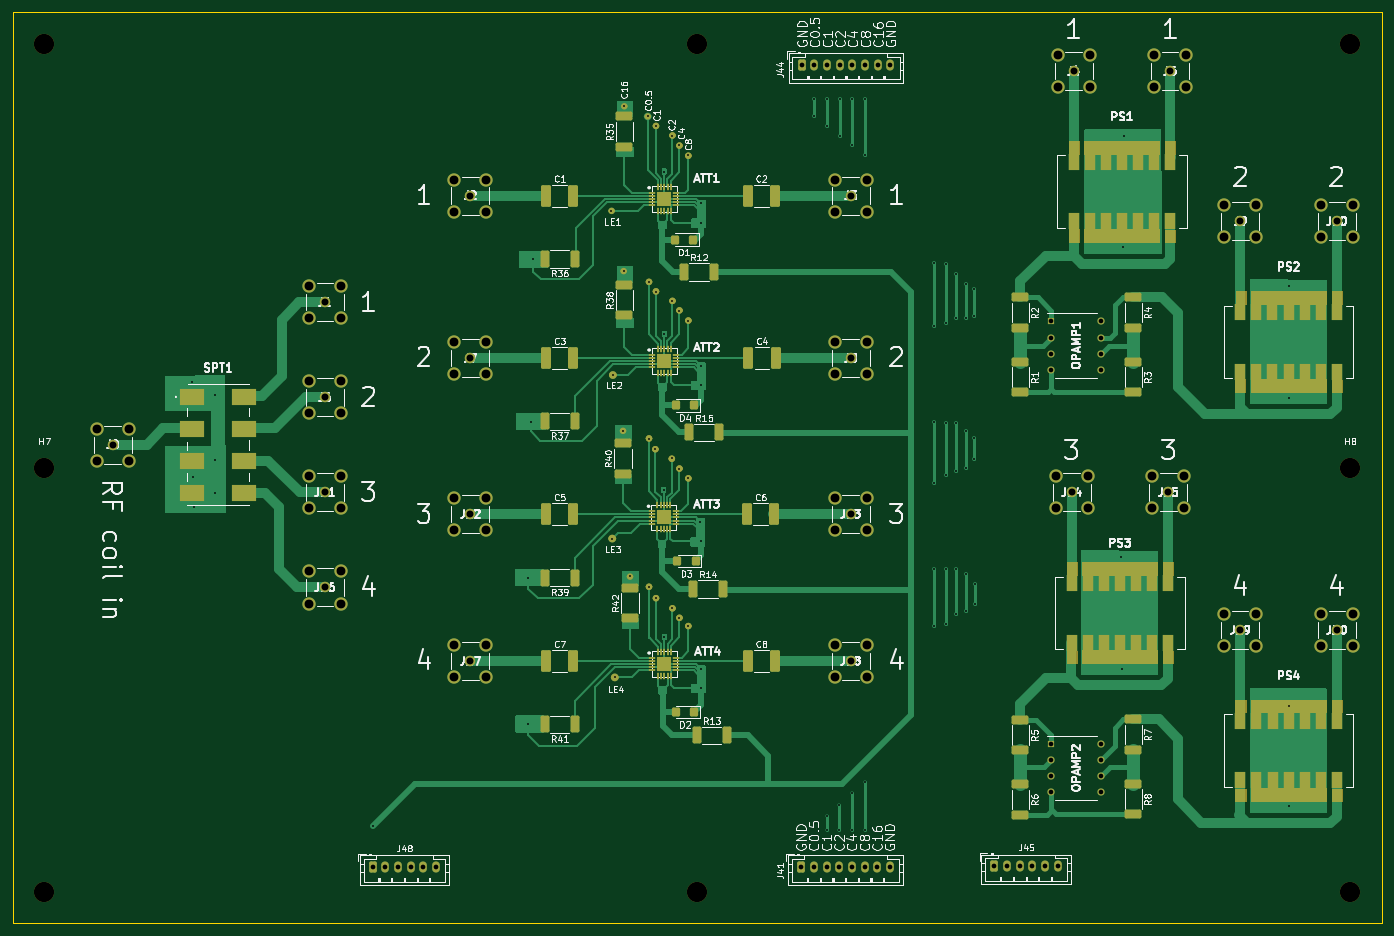
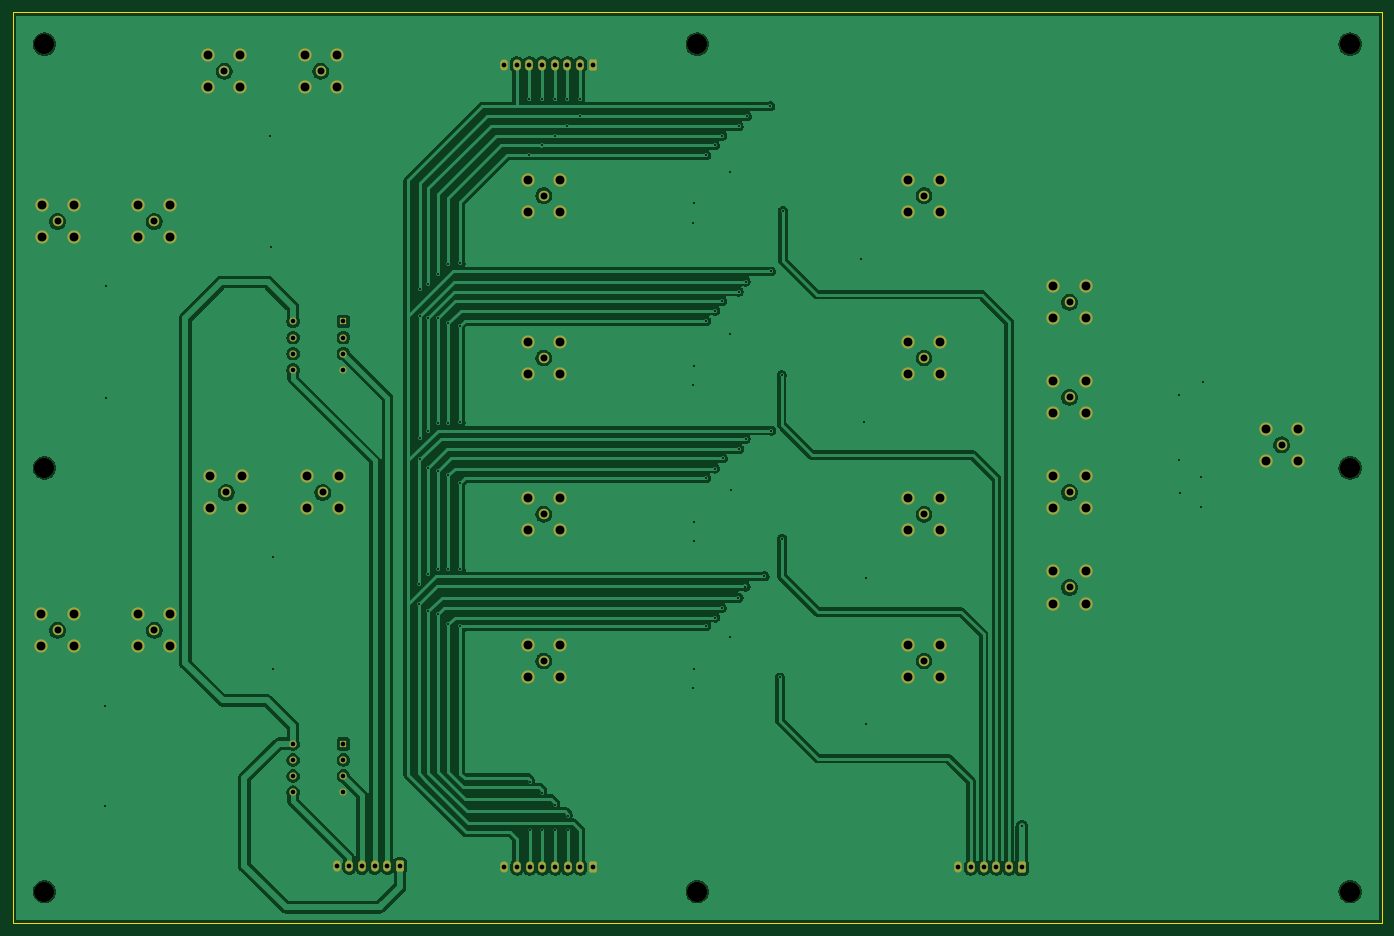
Circuit board: 11 layer files. Board 216.0 x 143.7 mm.
- bottom_copper: 4x4_compression_matrix_modular_split-B_Cu.gbr (150570 bytes)
- bottom_mask: 4x4_compression_matrix_modular_split-B_Mask.gbr (5914 bytes)
- paste: 4x4_compression_matrix_modular_split-B_Paste.gbr (530 bytes)
- bottom_silk: 4x4_compression_matrix_modular_split-B_Silkscreen.gbr (5926 bytes)
- outline: 4x4_compression_matrix_modular_split-Edge_Cuts.gbr (701 bytes)
- top_copper: 4x4_compression_matrix_modular_split-F_Cu.gbr (62415 bytes)
- top_mask: 4x4_compression_matrix_modular_split-F_Mask.gbr (27388 bytes)
- paste: 4x4_compression_matrix_modular_split-F_Paste.gbr (14812 bytes)
- top_silk: 4x4_compression_matrix_modular_split-F_Silkscreen.gbr (203739 bytes)
- drill: 4x4_compression_matrix_modular_split-NPTH.drl (467 bytes)
- drill: 4x4_compression_matrix_modular_split-PTH.drl (4952 bytes)

=== bottom_copper: 4x4_compression_matrix_modular_split-B_Cu.gbr (150570 bytes, source omitted) ===
=== bottom_mask: 4x4_compression_matrix_modular_split-B_Mask.gbr ===
G04 #@! TF.GenerationSoftware,KiCad,Pcbnew,9.0.0*
G04 #@! TF.CreationDate,2026-03-11T14:35:33-04:00*
G04 #@! TF.ProjectId,4x4_compression_matrix_modular_split,3478345f-636f-46d7-9072-657373696f6e,rev?*
G04 #@! TF.SameCoordinates,Original*
G04 #@! TF.FileFunction,Soldermask,Bot*
G04 #@! TF.FilePolarity,Negative*
%FSLAX46Y46*%
G04 Gerber Fmt 4.6, Leading zero omitted, Abs format (unit mm)*
G04 Created by KiCad (PCBNEW 9.0.0) date 2026-03-11 14:35:33*
%MOMM*%
%LPD*%
G01*
G04 APERTURE LIST*
G04 Aperture macros list*
%AMRoundRect*
0 Rectangle with rounded corners*
0 $1 Rounding radius*
0 $2 $3 $4 $5 $6 $7 $8 $9 X,Y pos of 4 corners*
0 Add a 4 corners polygon primitive as box body*
4,1,4,$2,$3,$4,$5,$6,$7,$8,$9,$2,$3,0*
0 Add four circle primitives for the rounded corners*
1,1,$1+$1,$2,$3*
1,1,$1+$1,$4,$5*
1,1,$1+$1,$6,$7*
1,1,$1+$1,$8,$9*
0 Add four rect primitives between the rounded corners*
20,1,$1+$1,$2,$3,$4,$5,0*
20,1,$1+$1,$4,$5,$6,$7,0*
20,1,$1+$1,$6,$7,$8,$9,0*
20,1,$1+$1,$8,$9,$2,$3,0*%
G04 Aperture macros list end*
%ADD10C,2.100000*%
%ADD11C,1.650000*%
%ADD12C,3.200000*%
%ADD13RoundRect,0.250000X-0.350000X-0.625000X0.350000X-0.625000X0.350000X0.625000X-0.350000X0.625000X0*%
%ADD14O,1.200000X1.750000*%
%ADD15R,1.130000X1.130000*%
%ADD16C,1.130000*%
G04 APERTURE END LIST*
D10*
X327415000Y-182410000D03*
X327415000Y-187490000D03*
X322335000Y-187490000D03*
X322335000Y-182410000D03*
D11*
X324875000Y-184950000D03*
X203418750Y-189800000D03*
D10*
X200878750Y-187260000D03*
X200878750Y-192340000D03*
X205958750Y-192340000D03*
X205958750Y-187260000D03*
D11*
X263416250Y-142000000D03*
D10*
X260876250Y-139460000D03*
X260876250Y-144540000D03*
X265956250Y-144540000D03*
X265956250Y-139460000D03*
D11*
X298600000Y-96765000D03*
D10*
X296060000Y-94225000D03*
X296060000Y-99305000D03*
X301140000Y-99305000D03*
X301140000Y-94225000D03*
D11*
X263416250Y-189800000D03*
D10*
X260876250Y-187260000D03*
X260876250Y-192340000D03*
X265956250Y-192340000D03*
X265956250Y-187260000D03*
D11*
X263416250Y-166650000D03*
D10*
X260876250Y-164110000D03*
X260876250Y-169190000D03*
X265956250Y-169190000D03*
X265956250Y-164110000D03*
D11*
X180460000Y-148210000D03*
D10*
X177920000Y-145670000D03*
X177920000Y-150750000D03*
X183000000Y-150750000D03*
X183000000Y-145670000D03*
D11*
X313820000Y-96765000D03*
D10*
X311280000Y-94225000D03*
X311280000Y-99305000D03*
X316360000Y-99305000D03*
X316360000Y-94225000D03*
D12*
X342200000Y-159350000D03*
D11*
X324880000Y-120450000D03*
D10*
X322340000Y-117910000D03*
X322340000Y-122990000D03*
X327420000Y-122990000D03*
X327420000Y-117910000D03*
D11*
X263416250Y-116400000D03*
D10*
X260876250Y-113860000D03*
X260876250Y-118940000D03*
X265956250Y-118940000D03*
X265956250Y-113860000D03*
D12*
X136200000Y-226200000D03*
D11*
X180460000Y-178210000D03*
D10*
X177920000Y-175670000D03*
X177920000Y-180750000D03*
X183000000Y-180750000D03*
X183000000Y-175670000D03*
D11*
X203418750Y-166650000D03*
D10*
X200878750Y-164110000D03*
X200878750Y-169190000D03*
X205958750Y-169190000D03*
X205958750Y-164110000D03*
D11*
X340100000Y-120450000D03*
D10*
X337560000Y-117910000D03*
X337560000Y-122990000D03*
X342640000Y-122990000D03*
X342640000Y-117910000D03*
D11*
X146995000Y-155710000D03*
D10*
X144455000Y-153170000D03*
X144455000Y-158250000D03*
X149535000Y-158250000D03*
X149535000Y-153170000D03*
D11*
X298280000Y-163210000D03*
D10*
X295740000Y-160670000D03*
X295740000Y-165750000D03*
X300820000Y-165750000D03*
X300820000Y-160670000D03*
D11*
X313520000Y-163210000D03*
D10*
X310980000Y-160670000D03*
X310980000Y-165750000D03*
X316060000Y-165750000D03*
X316060000Y-160670000D03*
D12*
X239200000Y-92500000D03*
D11*
X180460000Y-133210000D03*
D10*
X177920000Y-130670000D03*
X177920000Y-135750000D03*
X183000000Y-135750000D03*
X183000000Y-130670000D03*
D11*
X180460000Y-163210000D03*
D10*
X177920000Y-160670000D03*
X177920000Y-165750000D03*
X183000000Y-165750000D03*
X183000000Y-160670000D03*
D12*
X239200000Y-226200000D03*
D11*
X203418750Y-142000000D03*
D10*
X200878750Y-139460000D03*
X200878750Y-144540000D03*
X205958750Y-144540000D03*
X205958750Y-139460000D03*
D13*
X188018750Y-222300000D03*
D14*
X190018750Y-222300000D03*
X192018750Y-222300000D03*
X194018750Y-222300000D03*
X196018750Y-222300000D03*
X198018750Y-222300000D03*
D12*
X342200000Y-226200000D03*
D13*
X286100000Y-222150000D03*
D14*
X288100000Y-222150000D03*
X290100000Y-222150000D03*
X292100000Y-222150000D03*
X294100000Y-222150000D03*
X296100000Y-222150000D03*
D12*
X342200000Y-92500000D03*
X136200000Y-92500000D03*
X136200000Y-159350000D03*
D11*
X340125000Y-184950000D03*
D10*
X337585000Y-182410000D03*
X337585000Y-187490000D03*
X342665000Y-187490000D03*
X342665000Y-182410000D03*
D11*
X203418750Y-116400000D03*
D10*
X200878750Y-113860000D03*
X200878750Y-118940000D03*
X205958750Y-118940000D03*
X205958750Y-113860000D03*
D15*
X295030000Y-202868690D03*
D16*
X295030000Y-205408690D03*
X295030000Y-207948690D03*
X295030000Y-210488690D03*
X302970000Y-210488690D03*
X302970000Y-207948690D03*
X302970000Y-205408690D03*
X302970000Y-202868690D03*
D13*
X255668750Y-95750000D03*
D14*
X257668750Y-95750000D03*
X259668750Y-95750000D03*
X261668750Y-95750000D03*
X263668750Y-95750000D03*
X265668750Y-95750000D03*
X267668750Y-95750000D03*
X269668750Y-95750000D03*
D15*
X295030000Y-136240000D03*
D16*
X295030000Y-138780000D03*
X295030000Y-141320000D03*
X295030000Y-143860000D03*
X302970000Y-143860000D03*
X302970000Y-141320000D03*
X302970000Y-138780000D03*
X302970000Y-136240000D03*
D13*
X255618750Y-222300000D03*
D14*
X257618750Y-222300000D03*
X259618750Y-222300000D03*
X261618750Y-222300000D03*
X263618750Y-222300000D03*
X265618750Y-222300000D03*
X267618750Y-222300000D03*
X269618750Y-222300000D03*
M02*

=== paste: 4x4_compression_matrix_modular_split-B_Paste.gbr ===
G04 #@! TF.GenerationSoftware,KiCad,Pcbnew,9.0.0*
G04 #@! TF.CreationDate,2026-03-11T14:35:33-04:00*
G04 #@! TF.ProjectId,4x4_compression_matrix_modular_split,3478345f-636f-46d7-9072-657373696f6e,rev?*
G04 #@! TF.SameCoordinates,Original*
G04 #@! TF.FileFunction,Paste,Bot*
G04 #@! TF.FilePolarity,Positive*
%FSLAX46Y46*%
G04 Gerber Fmt 4.6, Leading zero omitted, Abs format (unit mm)*
G04 Created by KiCad (PCBNEW 9.0.0) date 2026-03-11 14:35:33*
%MOMM*%
%LPD*%
G01*
G04 APERTURE LIST*
G04 APERTURE END LIST*
M02*

=== bottom_silk: 4x4_compression_matrix_modular_split-B_Silkscreen.gbr (5926 bytes, source omitted) ===
=== outline: 4x4_compression_matrix_modular_split-Edge_Cuts.gbr ===
G04 #@! TF.GenerationSoftware,KiCad,Pcbnew,9.0.0*
G04 #@! TF.CreationDate,2026-03-11T14:35:33-04:00*
G04 #@! TF.ProjectId,4x4_compression_matrix_modular_split,3478345f-636f-46d7-9072-657373696f6e,rev?*
G04 #@! TF.SameCoordinates,Original*
G04 #@! TF.FileFunction,Profile,NP*
%FSLAX46Y46*%
G04 Gerber Fmt 4.6, Leading zero omitted, Abs format (unit mm)*
G04 Created by KiCad (PCBNEW 9.0.0) date 2026-03-11 14:35:33*
%MOMM*%
%LPD*%
G01*
G04 APERTURE LIST*
G04 #@! TA.AperFunction,Profile*
%ADD10C,0.050000*%
G04 #@! TD*
G04 APERTURE END LIST*
D10*
X131200000Y-87500000D02*
X347200000Y-87500000D01*
X347200000Y-231200000D01*
X131200000Y-231200000D01*
X131200000Y-87500000D01*
M02*

=== top_copper: 4x4_compression_matrix_modular_split-F_Cu.gbr (62415 bytes, source omitted) ===
=== top_mask: 4x4_compression_matrix_modular_split-F_Mask.gbr (27388 bytes, source omitted) ===
=== paste: 4x4_compression_matrix_modular_split-F_Paste.gbr (14812 bytes, source omitted) ===
=== top_silk: 4x4_compression_matrix_modular_split-F_Silkscreen.gbr (203739 bytes, source omitted) ===
=== drill: 4x4_compression_matrix_modular_split-NPTH.drl ===
M48
; DRILL file {KiCad 9.0.0} date 2026-03-11T14:35:35-0400
; FORMAT={-:-/ absolute / metric / decimal}
; #@! TF.CreationDate,2026-03-11T14:35:35-04:00
; #@! TF.GenerationSoftware,Kicad,Pcbnew,9.0.0
; #@! TF.FileFunction,NonPlated,1,2,NPTH
FMAT,2
METRIC
; #@! TA.AperFunction,NonPlated,NPTH,ComponentDrill
T1C3.200
%
G90
G05
T1
X136.2Y-92.5
X136.2Y-159.35
X136.2Y-226.2
X239.2Y-92.5
X239.2Y-226.2
X342.2Y-92.5
X342.2Y-159.35
X342.2Y-226.2
M30

=== drill: 4x4_compression_matrix_modular_split-PTH.drl ===
M48
; DRILL file {KiCad 9.0.0} date 2026-03-11T14:35:35-0400
; FORMAT={-:-/ absolute / metric / decimal}
; #@! TF.CreationDate,2026-03-11T14:35:35-04:00
; #@! TF.GenerationSoftware,Kicad,Pcbnew,9.0.0
; #@! TF.FileFunction,Plated,1,2,PTH
FMAT,2
METRIC
; #@! TA.AperFunction,Plated,PTH,ViaDrill
T1C0.300
; #@! TA.AperFunction,Plated,PTH,ComponentDrill
T2C0.730
; #@! TA.AperFunction,Plated,PTH,ComponentDrill
T3C0.750
; #@! TA.AperFunction,Plated,PTH,ComponentDrill
T4C1.100
; #@! TA.AperFunction,Plated,PTH,ComponentDrill
T5C1.400
%
G90
G05
T1
X159.475Y-145.72
X159.675Y-160.72
X159.775Y-165.52
X163.075Y-163.32
X163.175Y-147.92
X163.175Y-158.12
X188.019Y-215.9
X212.519Y-176.7
X212.519Y-199.7
X212.919Y-152.1
X213.369Y-126.45
X225.679Y-118.8
X225.819Y-170.5
X225.879Y-144.7
X226.181Y-192.4
X227.5Y-153.45
X227.6Y-128.35
X227.7Y-102.3
X228.6Y-176.45
X231.4Y-103.85
X231.576Y-129.948
X231.576Y-154.75
X231.598Y-178.059
X232.587Y-156.35
X232.679Y-105.45
X232.679Y-131.55
X232.7Y-179.85
X233.887Y-162.85
X233.979Y-112.6
X233.979Y-138.2
X233.987Y-186.0
X235.188Y-157.85
X235.279Y-106.95
X235.279Y-133.05
X235.3Y-181.45
X236.379Y-134.55
X236.387Y-182.95
X236.4Y-108.45
X236.4Y-159.45
X237.779Y-136.15
X237.779Y-160.95
X237.787Y-184.3
X237.8Y-110.05
X239.644Y-167.85
X239.741Y-143.2
X239.744Y-170.95
X239.744Y-191.0
X239.779Y-117.6
X239.841Y-146.3
X239.844Y-194.1
X239.879Y-120.7
X257.7Y-101.15
X257.7Y-103.85
X259.619Y-214.3
X259.619Y-216.45
X259.7Y-101.15
X259.7Y-105.45
X261.6Y-212.5
X261.6Y-216.45
X261.7Y-101.15
X261.7Y-106.95
X263.619Y-210.6
X263.619Y-216.45
X263.7Y-101.15
X263.7Y-108.45
X265.619Y-208.85
X265.619Y-216.45
X265.7Y-101.15
X265.7Y-110.05
X276.55Y-127.1
X276.55Y-136.9
X276.55Y-152.15
X276.55Y-161.7
X276.55Y-175.35
X276.55Y-184.3
X278.45Y-127.2
X278.45Y-136.5
X278.45Y-152.25
X278.45Y-160.5
X278.45Y-175.25
X278.45Y-184.05
X280.1Y-128.7
X280.1Y-135.75
X280.1Y-152.3
X280.1Y-159.85
X280.1Y-175.25
X280.1Y-182.35
X281.6Y-130.3
X281.6Y-135.65
X281.6Y-153.45
X281.6Y-159.35
X281.6Y-176.15
X281.6Y-181.95
X282.9Y-131.2
X282.9Y-135.35
X282.9Y-154.7
X282.9Y-157.95
X283.1Y-177.65
X283.1Y-180.85
X306.1Y-173.45
X306.2Y-191.05
X306.4Y-124.45
X306.6Y-106.95
X332.533Y-130.65
X332.533Y-148.25
X332.57Y-196.95
X332.57Y-212.65
T2
X295.03Y-136.24
X295.03Y-138.78
X295.03Y-141.32
X295.03Y-143.86
X295.03Y-202.869
X295.03Y-205.409
X295.03Y-207.949
X295.03Y-210.489
X302.97Y-136.24
X302.97Y-138.78
X302.97Y-141.32
X302.97Y-143.86
X302.97Y-202.869
X302.97Y-205.409
X302.97Y-207.949
X302.97Y-210.489
T3
X188.019Y-222.3
X190.019Y-222.3
X192.019Y-222.3
X194.019Y-222.3
X196.019Y-222.3
X198.019Y-222.3
X255.619Y-222.3
X255.669Y-95.75
X257.619Y-222.3
X257.669Y-95.75
X259.619Y-222.3
X259.669Y-95.75
X261.619Y-222.3
X261.669Y-95.75
X263.619Y-222.3
X263.669Y-95.75
X265.619Y-222.3
X265.669Y-95.75
X267.619Y-222.3
X267.669Y-95.75
X269.619Y-222.3
X269.669Y-95.75
X286.1Y-222.15
X288.1Y-222.15
X290.1Y-222.15
X292.1Y-222.15
X294.1Y-222.15
X296.1Y-222.15
T4
X146.995Y-155.71
X180.46Y-133.21
X180.46Y-148.21
X180.46Y-163.21
X180.46Y-178.21
X203.419Y-116.4
X203.419Y-142.0
X203.419Y-166.65
X203.419Y-189.8
X263.416Y-116.4
X263.416Y-142.0
X263.416Y-166.65
X263.416Y-189.8
X298.28Y-163.21
X298.6Y-96.765
X313.52Y-163.21
X313.82Y-96.765
X324.875Y-184.95
X324.88Y-120.45
X340.1Y-120.45
X340.125Y-184.95
T5
X144.455Y-153.17
X144.455Y-158.25
X149.535Y-153.17
X149.535Y-158.25
X177.92Y-130.67
X177.92Y-135.75
X177.92Y-145.67
X177.92Y-150.75
X177.92Y-160.67
X177.92Y-165.75
X177.92Y-175.67
X177.92Y-180.75
X183.0Y-130.67
X183.0Y-135.75
X183.0Y-145.67
X183.0Y-150.75
X183.0Y-160.67
X183.0Y-165.75
X183.0Y-175.67
X183.0Y-180.75
X200.879Y-113.86
X200.879Y-118.94
X200.879Y-139.46
X200.879Y-144.54
X200.879Y-164.11
X200.879Y-169.19
X200.879Y-187.26
X200.879Y-192.34
X205.959Y-113.86
X205.959Y-118.94
X205.959Y-139.46
X205.959Y-144.54
X205.959Y-164.11
X205.959Y-169.19
X205.959Y-187.26
X205.959Y-192.34
X260.876Y-113.86
X260.876Y-118.94
X260.876Y-139.46
X260.876Y-144.54
X260.876Y-164.11
X260.876Y-169.19
X260.876Y-187.26
X260.876Y-192.34
X265.956Y-113.86
X265.956Y-118.94
X265.956Y-139.46
X265.956Y-144.54
X265.956Y-164.11
X265.956Y-169.19
X265.956Y-187.26
X265.956Y-192.34
X295.74Y-160.67
X295.74Y-165.75
X296.06Y-94.225
X296.06Y-99.305
X300.82Y-160.67
X300.82Y-165.75
X301.14Y-94.225
X301.14Y-99.305
X310.98Y-160.67
X310.98Y-165.75
X311.28Y-94.225
X311.28Y-99.305
X316.06Y-160.67
X316.06Y-165.75
X316.36Y-94.225
X316.36Y-99.305
X322.335Y-182.41
X322.335Y-187.49
X322.34Y-117.91
X322.34Y-122.99
X327.415Y-182.41
X327.415Y-187.49
X327.42Y-117.91
X327.42Y-122.99
X337.56Y-117.91
X337.56Y-122.99
X337.585Y-182.41
X337.585Y-187.49
X342.64Y-117.91
X342.64Y-122.99
X342.665Y-182.41
X342.665Y-187.49
M30
